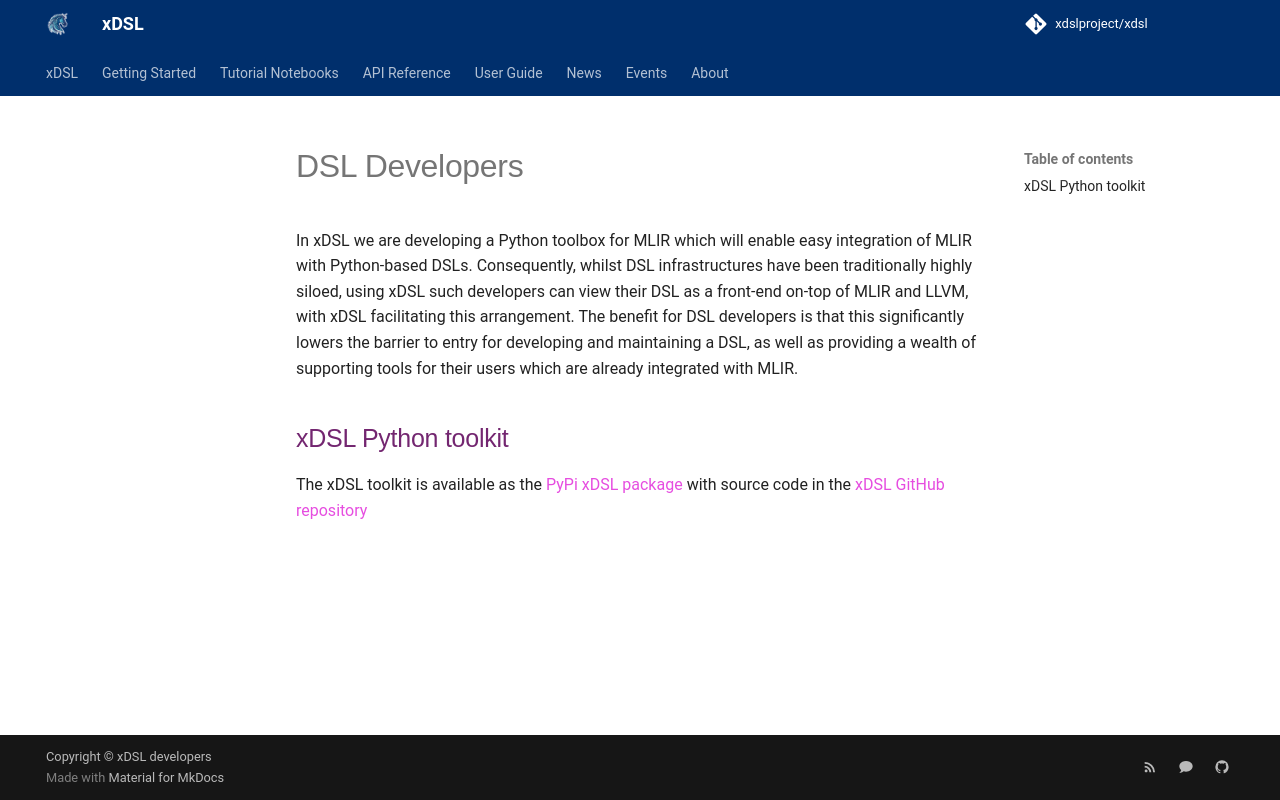

repository: xdslproject/xdslproject.github.io · page: developers/dsldev/index.html · generator: mkdocs

---
title: DSL Developers
---

In xDSL we are developing a Python toolbox for MLIR which will enable easy
integration of MLIR with Python-based DSLs. Consequently, whilst DSL
infrastructures have been traditionally highly siloed, using xDSL such
developers can view their DSL as a front-end on-top of MLIR and LLVM, with xDSL
facilitating this arrangement. The benefit for DSL developers is that this
significantly lowers the barrier to entry for developing and maintaining a DSL,
as well as providing a wealth of supporting tools for their users which are
already integrated with MLIR.

## xDSL Python toolkit

The xDSL toolkit is available as the
[PyPi xDSL package](https://pypi.org/project/xdsl/) with source code in the
[xDSL GitHub repository](https://github.com/xdslproject/xdsl)
